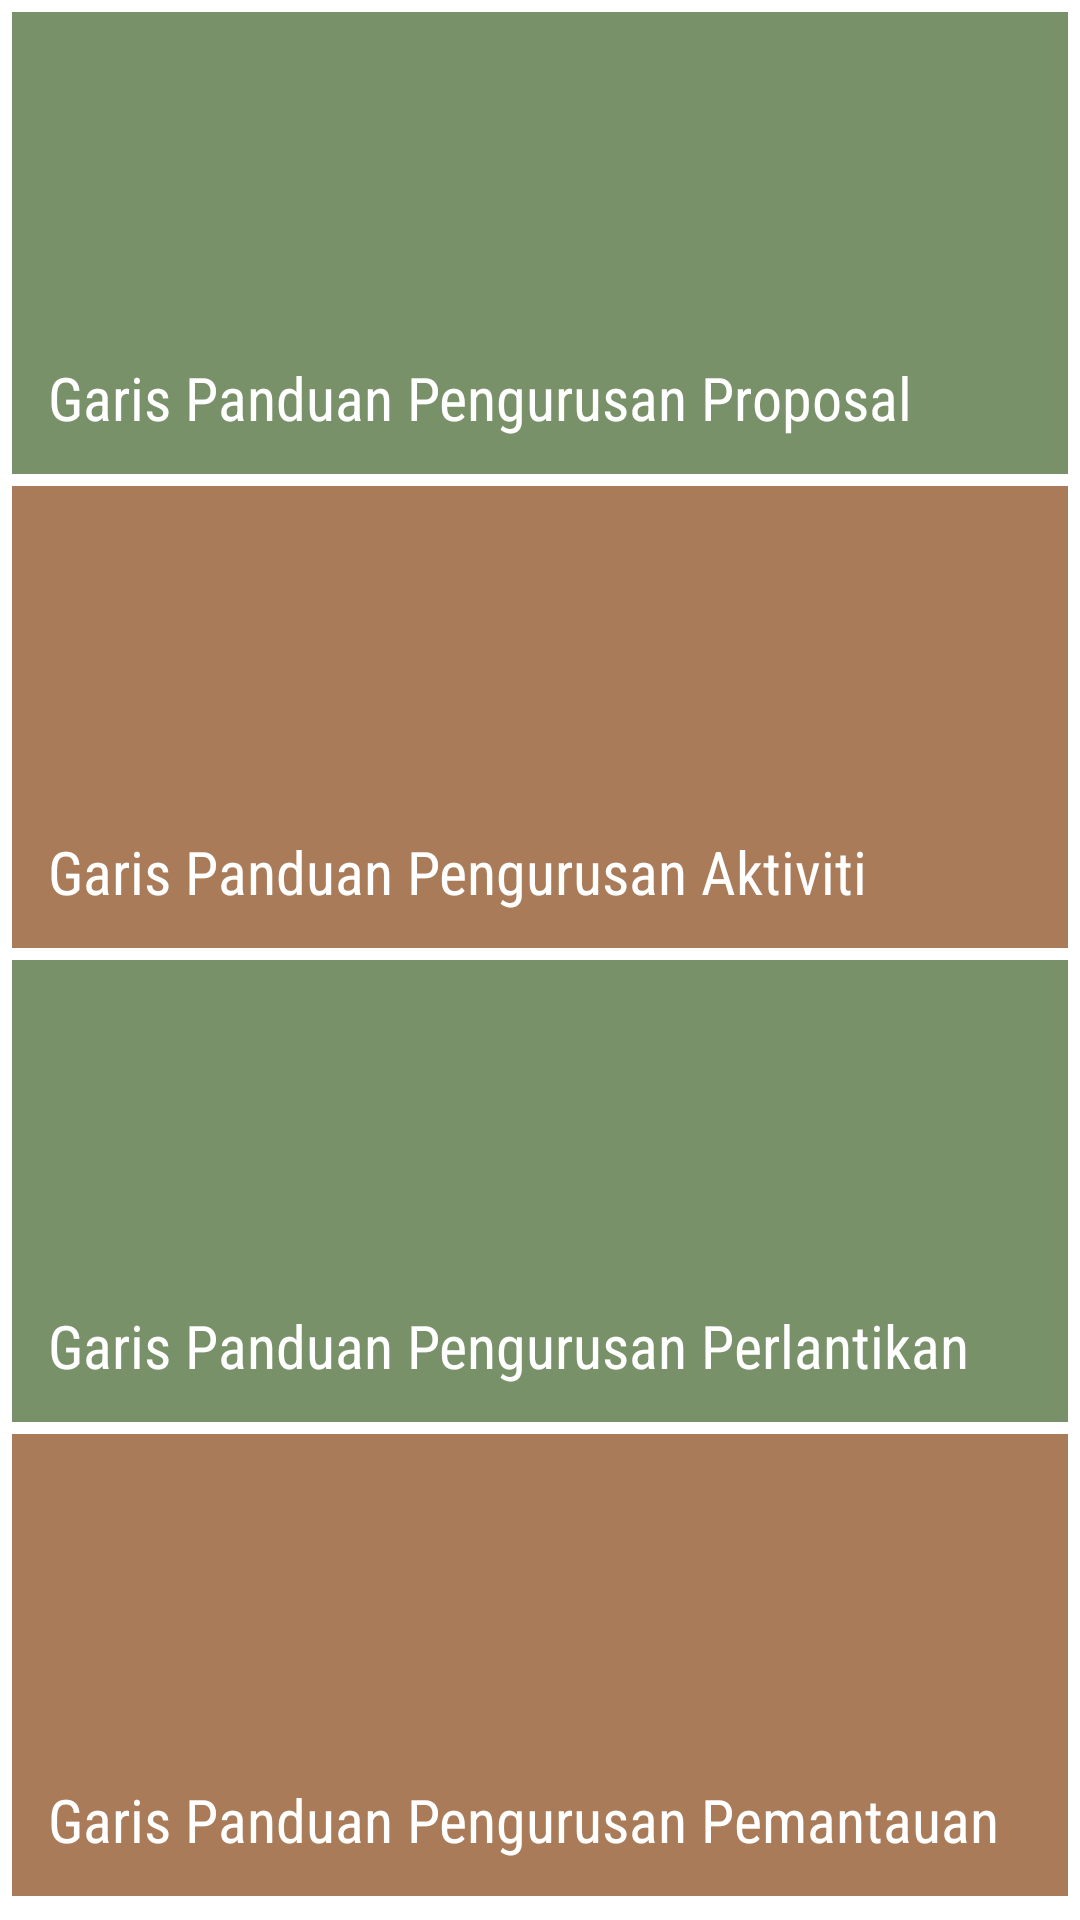

Here is an Android app screen rendered from its layout file. Give the layout XML and the strings, colors and styles it references.
<!-- AndroidManifest.xml: application theme AppTheme -->
<!-- res/layout/activity_submain.xml -->
<LinearLayout xmlns:android="http://schemas.android.com/apk/res/android"
    xmlns:tools="http://schemas.android.com/tools"
    android:layout_width="match_parent"
    android:layout_height="match_parent"
    android:clipToPadding="false"
    android:fitsSystemWindows="true"
    tools:ignore="UnusedAttribute">

    <LinearLayout
        android:layout_width="match_parent"
        android:layout_height="match_parent"
        android:clipToPadding="false"
        android:gravity="center_horizontal"
        android:orientation="vertical"
        android:padding="4dp"
        android:scrollbarStyle="outsideOverlay"
        android:weightSum="4">

        <FrameLayout
            android:layout_width="match_parent"
            android:layout_height="141dp"
            android:layout_weight="1"
            android:layout_marginBottom="4dp"
            android:foreground="?android:attr/selectableItemBackground"
            android:onClick="onPanduanClicked">

            <ImageView
                android:layout_width="wrap_content"
                android:layout_height="wrap_content"
                android:layout_gravity="bottom|center_horizontal"
                android:scaleType="center"
                android:src="@drawable/img_manipulation_swipetodismiss" />

            <FrameLayout
                android:layout_width="match_parent"
                android:layout_height="match_parent"
                android:background="@color/green_transparent"
                android:padding="12dp">

                <TextView
                    android:layout_width="wrap_content"
                    android:layout_height="wrap_content"
                    android:layout_gravity="bottom"
                    android:fontFamily="sans-serif-condensed"
                    android:text="@string/dynamiclistview"
                    android:textColor="@android:color/white"
                    android:textSize="20sp" />

            </FrameLayout>
        </FrameLayout>

        <FrameLayout
            android:layout_width="match_parent"
            android:layout_height="141dp"
            android:layout_weight="1"
            android:layout_marginBottom="4dp"
            android:foreground="?android:attr/selectableItemBackground"
            android:onClick="onAktivityClicked">

            <ImageView
                android:layout_width="wrap_content"
                android:layout_height="wrap_content"
                android:layout_gravity="bottom|center_horizontal"
                android:scaleType="center"
                android:src="@drawable/img_manipulation_expand" />

            <FrameLayout
                android:layout_width="match_parent"
                android:layout_height="match_parent"
                android:background="@color/red_transparent"
                android:id="@+id/frameactivity"
                android:padding="12dp">

                <TextView
                    android:layout_width="wrap_content"
                    android:layout_height="wrap_content"
                    android:layout_gravity="bottom"
                    android:fontFamily="sans-serif-condensed"
                    android:text="@string/garis_panduan_aktiviti"
                    android:textColor="@android:color/white"
                    android:textSize="20sp" />

            </FrameLayout>
        </FrameLayout>
        <FrameLayout
            android:layout_width="match_parent"
            android:layout_height="141dp"
            android:layout_weight="1"
            android:layout_marginBottom="4dp"
            android:foreground="?android:attr/selectableItemBackground"
            android:onClick="onPerlantikanClicked">

            <ImageView
                android:layout_width="wrap_content"
                android:layout_height="wrap_content"
                android:layout_gravity="bottom|center_horizontal"
                android:scaleType="center"
                android:src="@drawable/img_manipulation_expand" />

            <FrameLayout
                android:layout_width="match_parent"
                android:layout_height="match_parent"
                android:background="@color/green_transparent"
                android:padding="12dp">

                <TextView
                    android:layout_width="wrap_content"
                    android:layout_height="wrap_content"
                    android:layout_gravity="bottom"
                    android:fontFamily="sans-serif-condensed"
                    android:text="@string/garis_panduan_perlantikan"
                    android:textColor="@android:color/white"
                    android:textSize="20sp" />

            </FrameLayout>
        </FrameLayout>
        <FrameLayout
            android:layout_width="match_parent"
            android:layout_height="141dp"
            android:layout_weight="1"
            android:layout_marginBottom="4dp"
            android:foreground="?android:attr/selectableItemBackground"
            android:onClick="onPemantauanClicked">

            <ImageView
                android:layout_width="wrap_content"
                android:layout_height="wrap_content"
                android:layout_gravity="bottom|center_horizontal"
                android:scaleType="center"
                android:src="@drawable/img_manipulation_expand" />

            <FrameLayout
                android:layout_width="match_parent"
                android:layout_height="match_parent"
                android:background="@color/red_transparent"
                android:padding="12dp">

                <TextView
                    android:layout_width="wrap_content"
                    android:layout_height="wrap_content"
                    android:layout_gravity="bottom"
                    android:fontFamily="sans-serif-condensed"
                    android:text="@string/garis_panduan_pemantauan"
                    android:textColor="@android:color/white"
                    android:textSize="20sp" />

            </FrameLayout>
        </FrameLayout>
    </LinearLayout>
</LinearLayout>
<!-- resources referenced by this layout -->
<resources>
  <color name="green_transparent">#aa375a1f</color>
  <color name="red_transparent">#aa7f3907</color>
  <string name="dynamiclistview">Garis Panduan Pengurusan Proposal</string>
  <string name="garis_panduan_aktiviti">Garis Panduan Pengurusan Aktiviti</string>
  <string name="garis_panduan_pemantauan">Garis Panduan Pengurusan Pemantauan</string>
  <string name="garis_panduan_perlantikan">Garis Panduan Pengurusan Perlantikan</string>
  <style name="AppTheme" parent="@android:style/Theme.Holo.Light.DarkActionBar">
          <item name="android:actionBarStyle">@style/AppTheme.ActionBar</item>
          <item name="android:actionDropDownStyle">@style/DropDownNav.Example</item>
      </style>
  <style name="AppTheme.ActionBar" parent="@android:style/Widget.Holo.ActionBar.Solid">
          <item name="android:background">@color/bg_actionbar</item>
          <item name="android:titleTextStyle">@style/AppTheme.ActionBar.TitleTextStyle</item>
      </style>
  <style name="DropDownNav.Example" parent="@android:style/Widget.Holo.Light.Spinner">
          <item name="android:popupBackground">@drawable/ab_dropdown</item>
      </style>
  <color name="bg_actionbar">#3f51b5</color>
  <style name="AppTheme.ActionBar.TitleTextStyle" parent="@android:style/TextAppearance.Holo.Widget.ActionBar.Title">
          <item name="android:textColor">@android:color/white</item>
      </style>
</resources>
